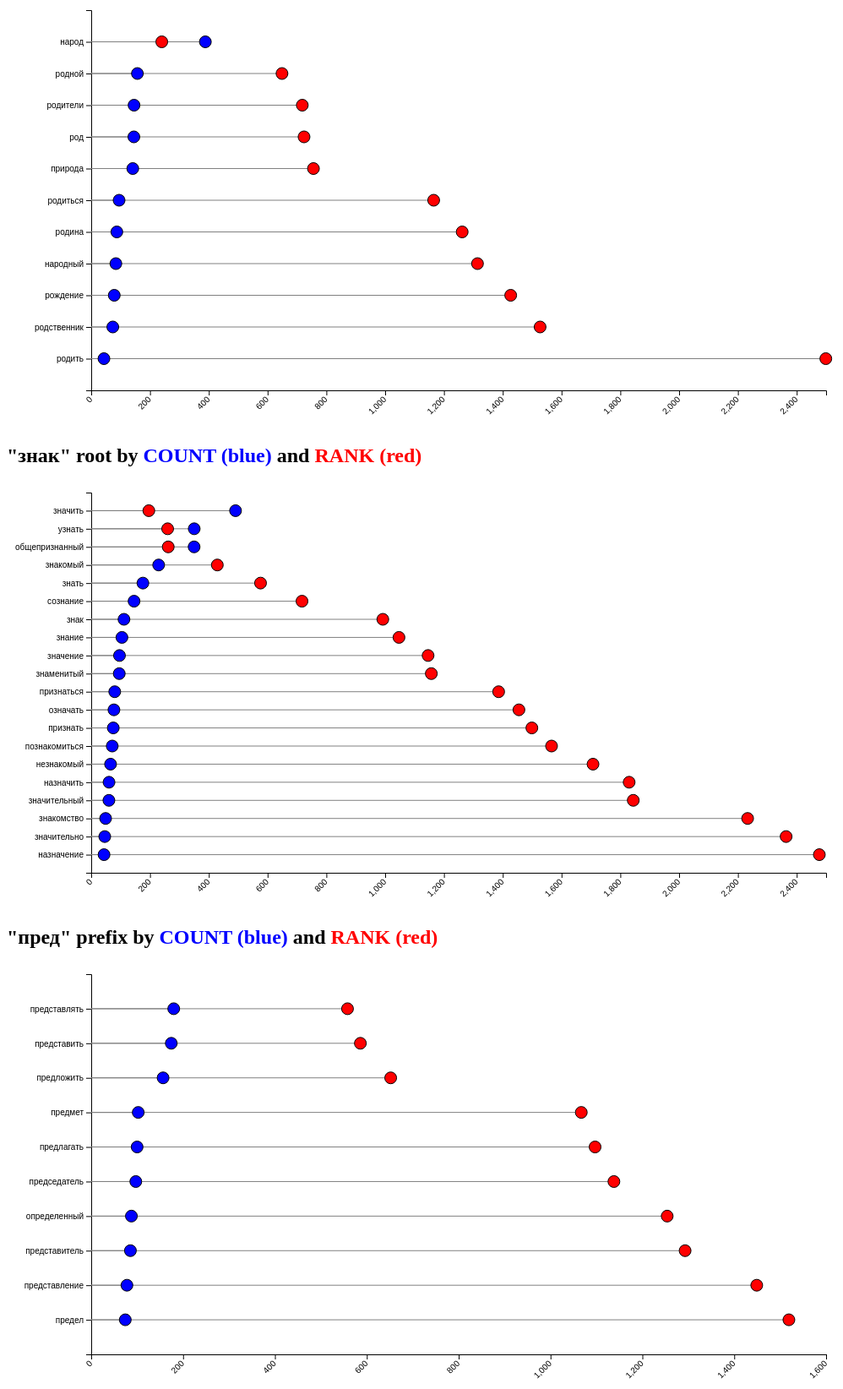
D3 v4 page, settled after 480 driven frames (8 s of simulated time); the page loaded 3 data file(s).


// ── circle-chart.js
// set the dimensions and margins of the graph
var margin = { top: 10, right: 30, bottom: 40, left: 100 },
    width = 1000 - margin.left - margin.right,
    height = 500 - margin.top - margin.bottom;

// append the svg object to the body of the page
var svg = d3.select("#chart")
    .append("svg")
    .attr("width", width + margin.left + margin.right)
    .attr("height", height + margin.top + margin.bottom)
    .append("g")
    .attr("transform",
        "translate(" + margin.left + "," + margin.top + ")");

// Parse the Data
d3.csv("data.csv", function (data) {

    // sort data
    data.sort(function (b, a) {
        return a.value + b.value;
    });

    // Add X axis
    var x = d3.scaleLinear()
        .domain([0, 2500])
        .range([0, width]);
    svg.append("g")
        .attr("transform", "translate(0," + height + ")")
        .call(d3.axisBottom(x))
        .selectAll("text")
        .attr("transform", "translate(-10,0)rotate(-45)")
        .style("text-anchor", "end");

    // Y axis
    var y = d3.scaleBand()
        .range([0, height])
        .domain(data.map(function (d) { return d.word; }))
        .padding(1);
    svg.append("g")
        .call(d3.axisLeft(y))

    // Lines
    svg.selectAll("myline")
        .data(data)
        .enter()
        .append("line")
        .attr("x1", function (d) { return x(d.value); })
        .attr("x2", x(0))
        .attr("y1", function (d) { return y(d.word); })
        .attr("y2", function (d) { return y(d.word); })
        .attr("stroke", "grey")

    // Circles
    svg.selectAll("mycircle")
        .data(data)
        .enter()
        .append("circle")
        .attr("cx", function (d) { return x(d.value); })
        .attr("cy", function (d) { return y(d.word); })
        .attr("r", "7")
        .style("fill", function (d) {
            if (d.type == 'count') {
                return "blue";
            }
            else {
                return "red";
            }
        })
        .attr("stroke", "black")
})

// ── pred-circle-chart.js
// set the dimensions and margins of the graph
var margin = { top: 10, right: 30, bottom: 40, left: 100 },
    width = 1000 - margin.left - margin.right,
    height = 500 - margin.top - margin.bottom;

// append the svg2 object to the body of the page
var svg2 = d3.select("#pred")
    .append("svg")
    .attr("width", width + margin.left + margin.right)
    .attr("height", height + margin.top + margin.bottom)
    .append("g")
    .attr("transform",
        "translate(" + margin.left + "," + margin.top + ")");

// Parse the Data
d3.csv("pred.csv", function (data) {

    // sort data
    data.sort(function (b, a) {
        return a.value + b.value;
    });

    // Add X axis
    var x = d3.scaleLinear()
        .domain([0, 1600])
        .range([0, width]);
    svg2.append("g")
        .attr("transform", "translate(0," + height + ")")
        .call(d3.axisBottom(x))
        .selectAll("text")
        .attr("transform", "translate(-10,0)rotate(-45)")
        .style("text-anchor", "end");

    // Y axis
    var y = d3.scaleBand()
        .range([0, height])
        .domain(data.map(function (d) { return d.word; }))
        .padding(1);
    svg2.append("g")
        .call(d3.axisLeft(y))

    // Lines
    svg2.selectAll("myline")
        .data(data)
        .enter()
        .append("line")
        .attr("x1", function (d) { return x(d.value); })
        .attr("x2", x(0))
        .attr("y1", function (d) { return y(d.word); })
        .attr("y2", function (d) { return y(d.word); })
        .attr("stroke", "grey")

    // Circles
    svg2.selectAll("mycircle")
        .data(data)
        .enter()
        .append("circle")
        .attr("cx", function (d) { return x(d.value); })
        .attr("cy", function (d) { return y(d.word); })
        .attr("r", "7")
        .style("fill", function (d) {
            if (d.type == 'count') {
                return "blue";
            }
            else {
                return "red";
            }
        })
        .attr("stroke", "black")
})

// ── znak-circle-chart.js
// set the dimensions and margins of the graph
var margin = { top: 10, right: 30, bottom: 40, left: 100 },
    width = 1000 - margin.left - margin.right,
    height = 500 - margin.top - margin.bottom;

// append the svg1 object to the body of the page
var svg1 = d3.select("#znak")
    .append("svg")
    .attr("width", width + margin.left + margin.right)
    .attr("height", height + margin.top + margin.bottom)
    .append("g")
    .attr("transform",
        "translate(" + margin.left + "," + margin.top + ")");

// Parse the Data
d3.csv("znak.csv", function (data) {

    // sort data
    data.sort(function (b, a) {
        return a.value + b.value;
    });

    // Add X axis
    var x = d3.scaleLinear()
        .domain([0, 2500])
        .range([0, width]);
    svg1.append("g")
        .attr("transform", "translate(0," + height + ")")
        .call(d3.axisBottom(x))
        .selectAll("text")
        .attr("transform", "translate(-10,0)rotate(-45)")
        .style("text-anchor", "end");

    // Y axis
    var y = d3.scaleBand()
        .range([0, height])
        .domain(data.map(function (d) { return d.word; }))
        .padding(1);
    svg1.append("g")
        .call(d3.axisLeft(y))

    // Lines
    svg1.selectAll("myline")
        .data(data)
        .enter()
        .append("line")
        .attr("x1", function (d) { return x(d.value); })
        .attr("x2", x(0))
        .attr("y1", function (d) { return y(d.word); })
        .attr("y2", function (d) { return y(d.word); })
        .attr("stroke", "grey")

    // Circles
    svg1.selectAll("mycircle")
        .data(data)
        .enter()
        .append("circle")
        .attr("cx", function (d) { return x(d.value); })
        .attr("cy", function (d) { return y(d.word); })
        .attr("r", "7")
        .style("fill", function (d) {
            if (d.type == 'count') {
                return "blue";
            }
            else {
                return "red";
            }
        })
        .attr("stroke", "black")
})


### data: znak.csv
word, value, type
значить, 490.9, count
значить, 196.0, rank
узнать, 350.4, count
узнать, 260.0, rank
общепризнанный, 350.0, count
общепризнанный, 262.0, rank
знакомый, 229.4, count
знакомый, 429.0, rank
знать, 175.8, count
знать, 576.0, rank
сознание, 145.7, count
сознание, 717.0, rank
знак, 111.5, count
знак, 992.0, rank
знание, 104.5, count
знание, 1047, rank
значение, 96.16, count
значение, 1146, rank
знаменитый, 95.37, count
знаменитый, 1157, rank
признаться, 80.0, count
признаться, 1386, rank
означать, 77.31, count
означать, 1455, rank
признать, 75.04, count
признать, 1499, rank
познакомиться, 71.49, count
познакомиться, 1566, rank
незнакомый, 65.74, count
незнакомый, 1707, rank
назначить, 60.54, count
назначить, 1830, rank
значительный, 60.17, count
значительный, 1844, rank
знакомство, 48.91, count
знакомство, 2233, rank
значительно, 46.03, count
значительно, 2364, rank
назначение, 43.58, count
назначение, 2477, rank

### data: pred.csv
word, value, type
представлять, 179.7, count
представлять, 558.0, rank
представить, 174.3, count
представить, 586.0, rank
предложить, 156.4, count
предложить, 652.0, rank
предмет, 102.3, count
предмет, 1067, rank
предлагать, 99.96, count
предлагать, 1097, rank
председатель, 97.02, count
председатель, 1138, rank
определенный, 87.47, count
определенный, 1254, rank
представитель, 85.33, count
представитель, 1293, rank
представление, 77.74, count
представление, 1449, rank
предел, 74.13, count
предел, 1519, rank

### data: data.csv
word, value, type
народ, 388.3, count
народ, 240.0, rank
родной, 157.1, count
родной, 649.0, rank
родители, 145.6, count
родители, 718.0, rank
род, 145.1, count
род, 724.0, rank
природа, 141.4, count
природа, 756.0, rank
родиться, 94.82, count
родиться, 1165, rank
родина, 87.16, count
родина, 1262, rank
народный, 83.8, count
народный, 1314, rank
рождение, 78.41, count
рождение, 1427, rank
родственник, 73.45, count
родственник, 1527, rank
родить, 43.28, count
родить, 2499, rank